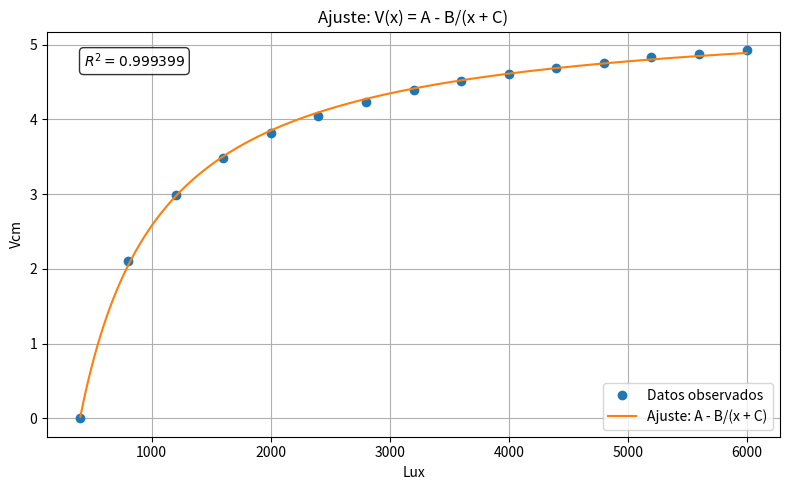

Here is the Python script that generated this plot:
import numpy as np
import pandas as pd
import matplotlib.pyplot as plt

# Datos (Lux, Vcm)
x = np.array([400,800,1200,1600,2000,2400,2800,3200,3600,4000,4400,4800,5200,5600,6000], dtype=float)
y = np.array([0.0019,2.111,2.994,3.487,3.823,4.05,4.23,4.39,4.51,4.61,4.69,4.76,4.83,4.88,4.93], dtype=float)

def model(x, A, B, C):
    return A - B / (x + C)

# Intentar importar curve_fit
try:
    from scipy.optimize import curve_fit
except ImportError:
    raise ImportError(
        "scipy no está instalado. Instálalo con:\n"
        "  py -m pip install scipy\n"
        "o\n"
        "  python -m pip install scipy\n"
    )

# Estimaciones iniciales (puedes ajustar si falla la convergencia)
p0 = [5.0, 1000.0, 0.0]

# Ajuste
popt, pcov = curve_fit(model, x, y, p0=p0, maxfev=200000)
perr = np.sqrt(np.diag(pcov))
A_fit, B_fit, C_fit = popt

# Predicciones y R^2
y_pred = model(x, *popt)
ss_res = np.sum((y - y_pred)**2)
ss_tot = np.sum((y - np.mean(y))**2)
R2 = 1 - ss_res/ss_tot

# Mostrar resultados en consola
print("Ajuste: V(x) = A - B / (x + C)")
print(f"A = {A_fit:.6f} ± {perr[0]:.6f}")
print(f"B = {B_fit:.6f} ± {perr[1]:.6f}")
print(f"C = {C_fit:.6f} ± {perr[2]:.6f}")
print(f"R^2 = {R2:.6f}\n")

# Crear DataFrame y guardar CSV
df = pd.DataFrame({"Lux": x, "V_obs": y, "V_pred": y_pred, "residual": y - y_pred})
csv_name = "resultados_ajuste_lux_inv.csv"
df.to_csv(csv_name, index=False)
print(f"Guardado: {csv_name}")

# Gráfica con solo R^2 mostrado
x_smooth = np.linspace(x.min(), x.max(), 400)
y_smooth = model(x_smooth, *popt)

plt.figure(figsize=(8,5))
plt.plot(x, y, 'o', label='Datos observados')
plt.plot(x_smooth, y_smooth, '-', label='Ajuste: A - B/(x + C)')
plt.xlabel('Lux')
plt.ylabel('Vcm')
plt.title('Ajuste: V(x) = A - B/(x + C)')
plt.grid(True)

# Mostrar solo R^2 (texto en la esquina superior izquierda)
r2_text = rf"$R^2 = {R2:.6f}$"
plt.gca().text(0.05, 0.95, r2_text, transform=plt.gca().transAxes,
               fontsize=10, verticalalignment='top',
               bbox=dict(boxstyle="round,pad=0.3", edgecolor='black', facecolor='white', alpha=0.8))

plt.legend()
plt.tight_layout()
plt.show()
